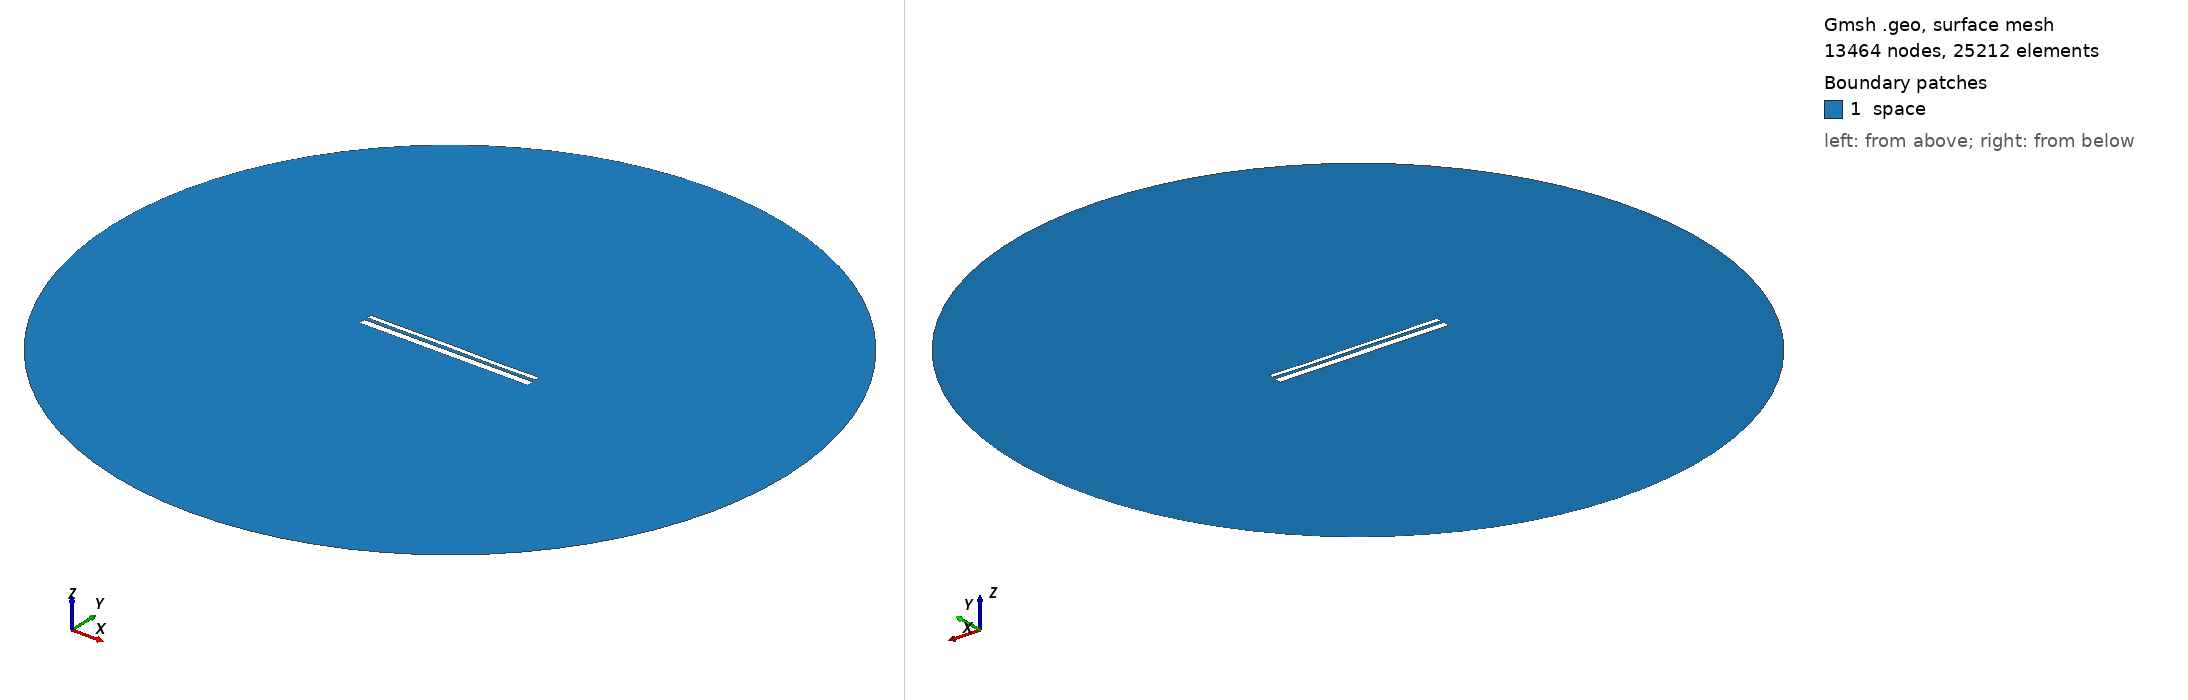

Gmsh geometry script, surface-meshed: 13464 nodes, 25212 surface elements. Boundary patches (legend numbers): 1 space. Left view from above one corner, right view from below the opposite corner. Legend entries are the model's physical surfaces. The drawing asked Gmsh for element sizes between 1% and 20% of the model's largest extent; the script's own settings can give other sizes.

=== 12692.geo (drawn) ===
//---------------------------------------
// Geometry kernel
//---------------------------------------

SetFactory("OpenCASCADE");



//---------------------------------------
// Parameters of the geometry
//---------------------------------------

// Overetch of the upper plate
overetch = 0.5;

// Distance between the plates
distance = 1.5;

// Discretization over the x axis (for the deformation)
nx = 50; 

// Length of the plate
L = 100 - overetch; 

// Number of modes
n = 4; 

// 1st mode coefficient
coeff(1) = -0.075;
beta(1) = 0.596864 * 3.1415926535 / L;

// 2nd mode coefficient
coeff(2) = 0.0;
beta(2) = 1.49418 * 3.1415926535 / L;

// 3rd mode coefficient
coeff(3) = 0.07499999999999998;
beta(3) = 2.50025 * 3.1415926535 / L;

// 4th mode coefficient
coeff(4) = -0.075;
beta(4) = 3.49999 * 3.1415926535 / L;



//---------------------------------------
// Upper plate (deformed rectangle)
//---------------------------------------

// Coordiantes of the upper plate
xmin = -50;
xmax = 50 - overetch;

// Height of the upper plate
yheight = 4 - 2 * overetch;

// Indexes of the points
UpperID[] = {};
LowerID[] = {};
LeftID[] = {};
RightID[] = {};

// Point index
p = 1;

// Horizontal edges
For i In {1:nx}
    x = xmin + (i-1)*(xmax - xmin)/(nx-1);

    y_bottom = distance / 2 + overetch;
    For j In {1:n}
        C = (Cosh(beta(j)*L) + Cos(beta(j)*L)) / (Sinh(beta(j)*L) + Sin(beta(j)*L));
        y_bottom  = y_bottom + coeff(j) * (Cosh(beta(j)*(x+50)) - Cos(beta(j)*(x+50)) - C * (Sinh(beta(j)*(x+50)) - Sin(beta(j)*(x+50))));
    EndFor

    y_top = y_bottom + yheight;

    Point(p) = {x, y_top, 0, 1.0};
    UpperID[i] = p;
    p = p + 1;

    Point(p) = {x, y_bottom, 0, 1.0};
    LowerID[i] = p;
    p = p + 1;
EndFor

// Create point lists
UpperPts[] = {}; LowerPts[] = {};
For i In {1:nx}
  UpperPts[] += {UpperID[i]};
  LowerPts[] += {LowerID[i]};
EndFor

// Build splines
Spline(1) = {UpperPts[]};
Spline(2) = {LowerPts[]};
Line(3) = {LowerPts[nx-1], UpperPts[nx-1]};
Line(4) = {LowerPts[0], UpperPts[0]};

// Build the plane surface
Curve Loop(1) = {2, 3, -1, -4};
Plane Surface(1) = {1};



//---------------------------------------
// Lower plate (rectangle)
//---------------------------------------

// Vertices
Point(1001) = {-50, -1, 0, 1.0};
Point(1002) = { 50, -1, 0, 1.0};
Point(1003) = { 50,  -5, 0, 1.0};
Point(1004) = {-50,  -5, 0, 1.0};

// Edges
Line(5) = {1001, 1002};
Line(6) = {1002, 1003};
Line(7) = {1003, 1004};
Line(8) = {1004, 1001};

// Plane surface
Line Loop(2) = {5, 6, 7, 8};
Plane Surface(2) = {2}; 



//---------------------------------------
// Outer (fictious) boundary
//---------------------------------------

// Points
Point(1005) = {0, 0, 0};       // Center
Point(1006) = {200, 0, 0};     // Start point
Point(1007) = {0, 200, 0};     // 90 degrees
Point(1008) = {-200, 0, 0};    // 180 degrees
Point(1009) = {0, -200, 0};    // 270 degrees

// Circle arcs (each needs start, center, end)
Circle(9) = {1006, 1005, 1007};
Circle(10) = {1007, 1005, 1008};
Circle(11) = {1008, 1005, 1009};
Circle(12) = {1009, 1005, 1006};

// Plane surface for the entire domain
Curve Loop(3) = {9, 10, 11, 12};
Surface(3) = {3};

// Subtract the plates from the whole domain to obtain the actual domain where we want to solve the equations
BooleanDifference{ Surface{3}; Delete; }{ Surface{1}; Surface{2}; Delete; }




//---------------------------------------
// Transfinite Lines/Curves
//---------------------------------------

// Set the number of points on the boundaries
r = 7;

// Plates
Transfinite Curve {1, 2} = 50*r Using Progression 1;
Transfinite Curve {3, 4} = 2*r Using Progression 1;
Transfinite Line {5, 7} = 50*r Using Progression 1;
Transfinite Line {6, 8} = 2*r Using Progression 1;

// Outer boundary
Transfinite Line {9, 10, 11, 12} = 20 Using Progression 1;



//---------------------------------------
// Physical groups
//---------------------------------------                

// Physical curves (boundaries)
Physical Line("force_segment", 10) = {2};
Physical Line("upper_plate", 11) = {1, 3, 4};
Physical Line("lower_plate", 12) = {5, 6, 7, 8};
Physical Line("boundary", 20) = {9, 10, 11, 12};

// Physical Surfaces
Physical Surface("space", 30) = {3};



//---------------------------------------
// 6. Generate the Mesh
//---------------------------------------

// 2D mesh generation
Mesh 2;
